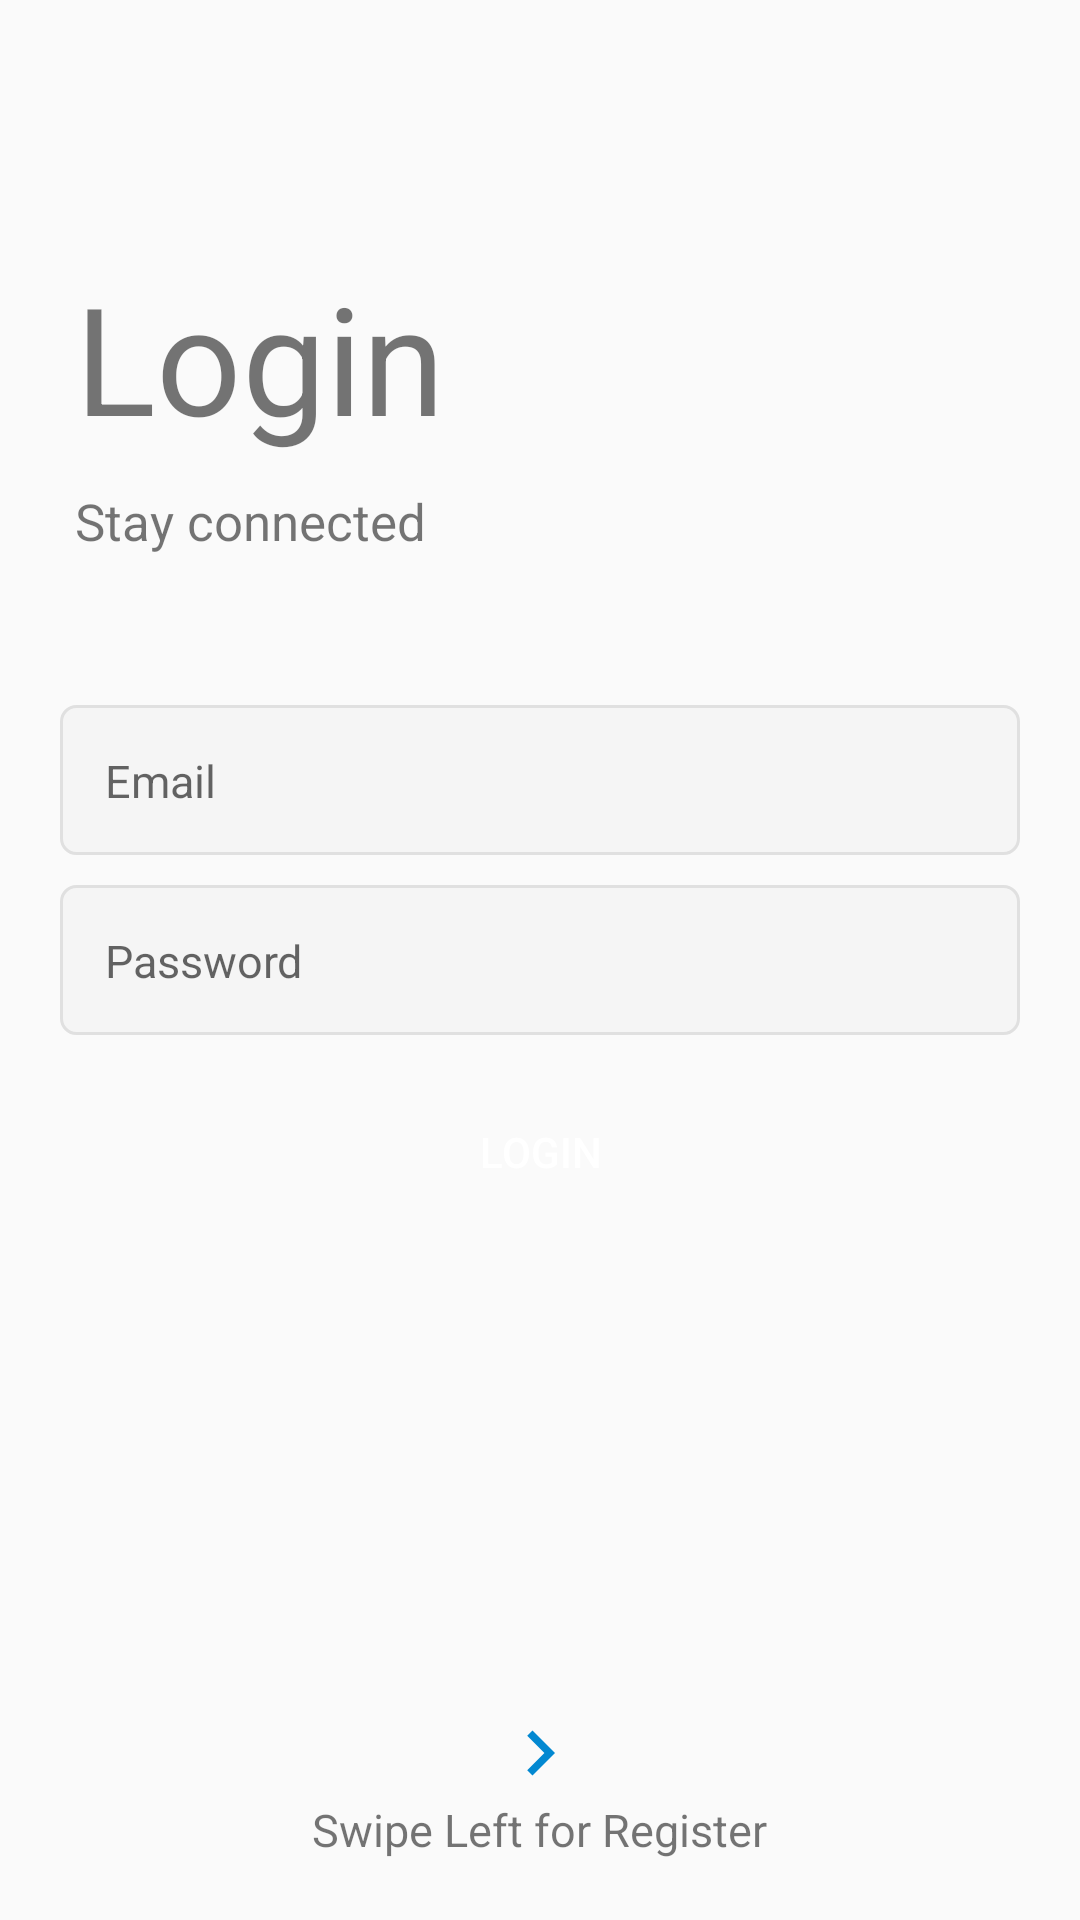

This screen was rendered from an Android layout file. Write that file and the resources it references.
<!-- AndroidManifest.xml: application theme Theme.DisasterAssistantClient -->
<!-- res/layout/fragment_login.xml -->
<?xml version="1.0" encoding="utf-8"?>
<RelativeLayout xmlns:android="http://schemas.android.com/apk/res/android"
    xmlns:tools="http://schemas.android.com/tools"
    android:layout_width="match_parent"
    android:layout_height="match_parent"
    tools:context="com.mansoorsyed.disasterassistantclient.LoginFragment">

    <TextView
        android:id="@+id/tv_title"
        android:layout_width="wrap_content"
        android:layout_height="wrap_content"
        android:text="@string/login_title"
        android:textSize="50sp"
        android:layout_marginStart="25dp"
        android:layout_marginBottom="10dp"
        android:layout_above="@id/tv_subtitle"/>

    <TextView
        android:id="@+id/tv_subtitle"
        android:layout_width="wrap_content"
        android:layout_height="wrap_content"
        android:text="@string/tag"
        android:textSize="17sp"
        android:layout_marginStart="25dp"
        android:layout_marginBottom="50dp"
        android:layout_above="@id/et_email"/>

    <EditText
        android:id="@+id/et_email"
        android:layout_width="match_parent"
        android:layout_height="50dp"
        android:hint="@string/e_mail"
        android:layout_marginLeft="20dp"
        android:layout_marginRight="20dp"
        android:padding="15dp"
        android:inputType="textEmailAddress"
        android:layout_above="@id/et_password"
        android:background="@drawable/et_custom"
        android:textSize="15sp" />

    <EditText
        android:id="@+id/et_password"
        android:layout_width="match_parent"
        android:layout_height="50dp"
        android:hint="@string/password"
        android:layout_marginLeft="20dp"
        android:layout_marginRight="20dp"
        android:layout_marginTop="10dp"
        android:padding="15dp"
        android:inputType="textPassword"
        android:layout_centerInParent="true"
        android:background="@drawable/et_custom"
        android:textSize="15sp" />

    <Button
        android:id="@+id/btn_login"
        android:layout_width="match_parent"
        android:layout_height="wrap_content"
        android:layout_below="@id/et_password"
        android:background="@drawable/btn_custom"
        android:layout_marginLeft="20dp"
        android:layout_marginRight="20dp"
        android:layout_marginTop="15dp"
        android:textColor="@android:color/white"
        android:text="@string/login"/>

    <ImageView
        android:layout_width="30dp"
        android:layout_height="30dp"
        android:src="@drawable/ic_arrow_right"
        android:layout_above="@id/swipeRight"
        android:layout_centerHorizontal="true"/>

    <TextView
        android:id="@+id/swipeRight"
        android:layout_width="wrap_content"
        android:layout_height="wrap_content"
        android:text="@string/swipe_left_for_register"
        android:textSize="15sp"
        android:layout_centerHorizontal="true"
        android:layout_alignParentBottom="true"
        android:layout_marginBottom="20dp"/>

</RelativeLayout>
<!-- resources referenced by this layout -->
<resources>
  <!-- drawable et_custom (drawable) -->
  <?xml version="1.0" encoding="utf-8"?>
  <shape xmlns:android="http://schemas.android.com/apk/res/android"
      android:padding="10dp"
      android:shape="rectangle">
  
      <solid android:color="#f5f5f5" />
  
      <stroke
          android:width="1dp"
          android:color="#e0e0e0" />
      <corners
          android:bottomLeftRadius="5dp"
          android:bottomRightRadius="5dp"
          android:topLeftRadius="5dp"
          android:topRightRadius="5dp" />
  
  </shape>
  <!-- drawable ic_arrow_right (drawable) -->
  <?xml version="1.0" encoding="utf-8"?>
  <vector android:height="24dp"
      android:tint="@color/blue"
      android:viewportHeight="24.0"
      android:viewportWidth="24.0"
      android:width="24dp"
      xmlns:android="http://schemas.android.com/apk/res/android">
      <path android:fillColor="@color/design_default_color_primary" android:pathData="M8.59,16.34l4.58,-4.59 -4.58,-4.59L10,5.75l6,6 -6,6z"/>
  </vector>
  <string name="e_mail">Email</string>
  <string name="login">Login</string>
  <string name="login_title">Login</string>
  <string name="password">Password</string>
  <string name="swipe_left_for_register">Swipe Left for Register</string>
  <string name="tag">Stay connected</string>
  <style name="Theme.DisasterAssistantClient" parent="Theme.MaterialComponents.Light.Bridge" />
  <color name="blue">#0288D1</color>
</resources>
